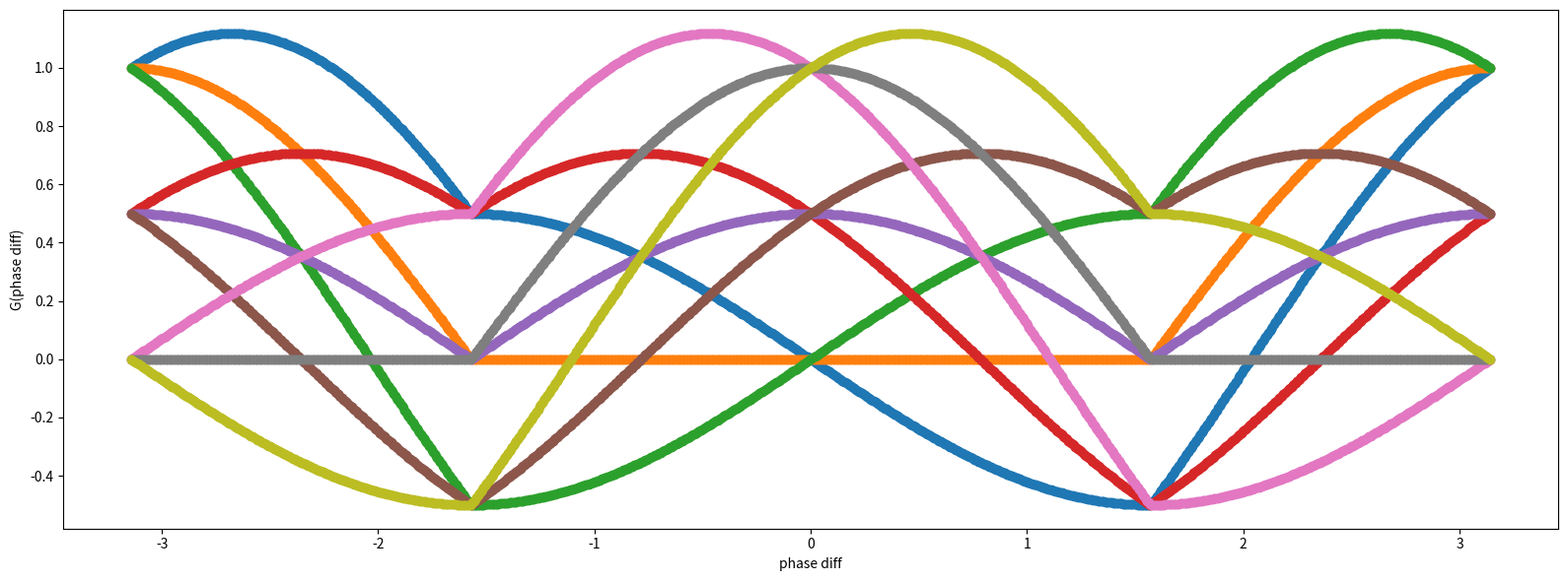

Write the Python code that produced this figure.
import numpy as np
import matplotlib.pyplot as plt

def g(x, a1, a2, a3):
    return a1*np.cos(x)**1 + a2*np.sin(x)**1 + a3*np.abs(np.cos(x))

N = 1000
a1_vals = [-0.5, 0.0, 0.5]
a2_vals = [-0.5, 0.0, 0.5]
phases = np.linspace(-np.pi, np.pi, N)
phase_differences = []
for a1 in a1_vals:
    for a2 in a2_vals:
        phase_differences.append(g(phases, a1, a2, a3=0.5))

fig, ax = plt.subplots(figsize=(16,6 ))
for pd in phase_differences:
    ax.plot(phases, pd, "o-")
ax.set_xlabel("phase diff")
ax.set_ylabel("G(phase diff)")
plt.tight_layout()
plt.show()
